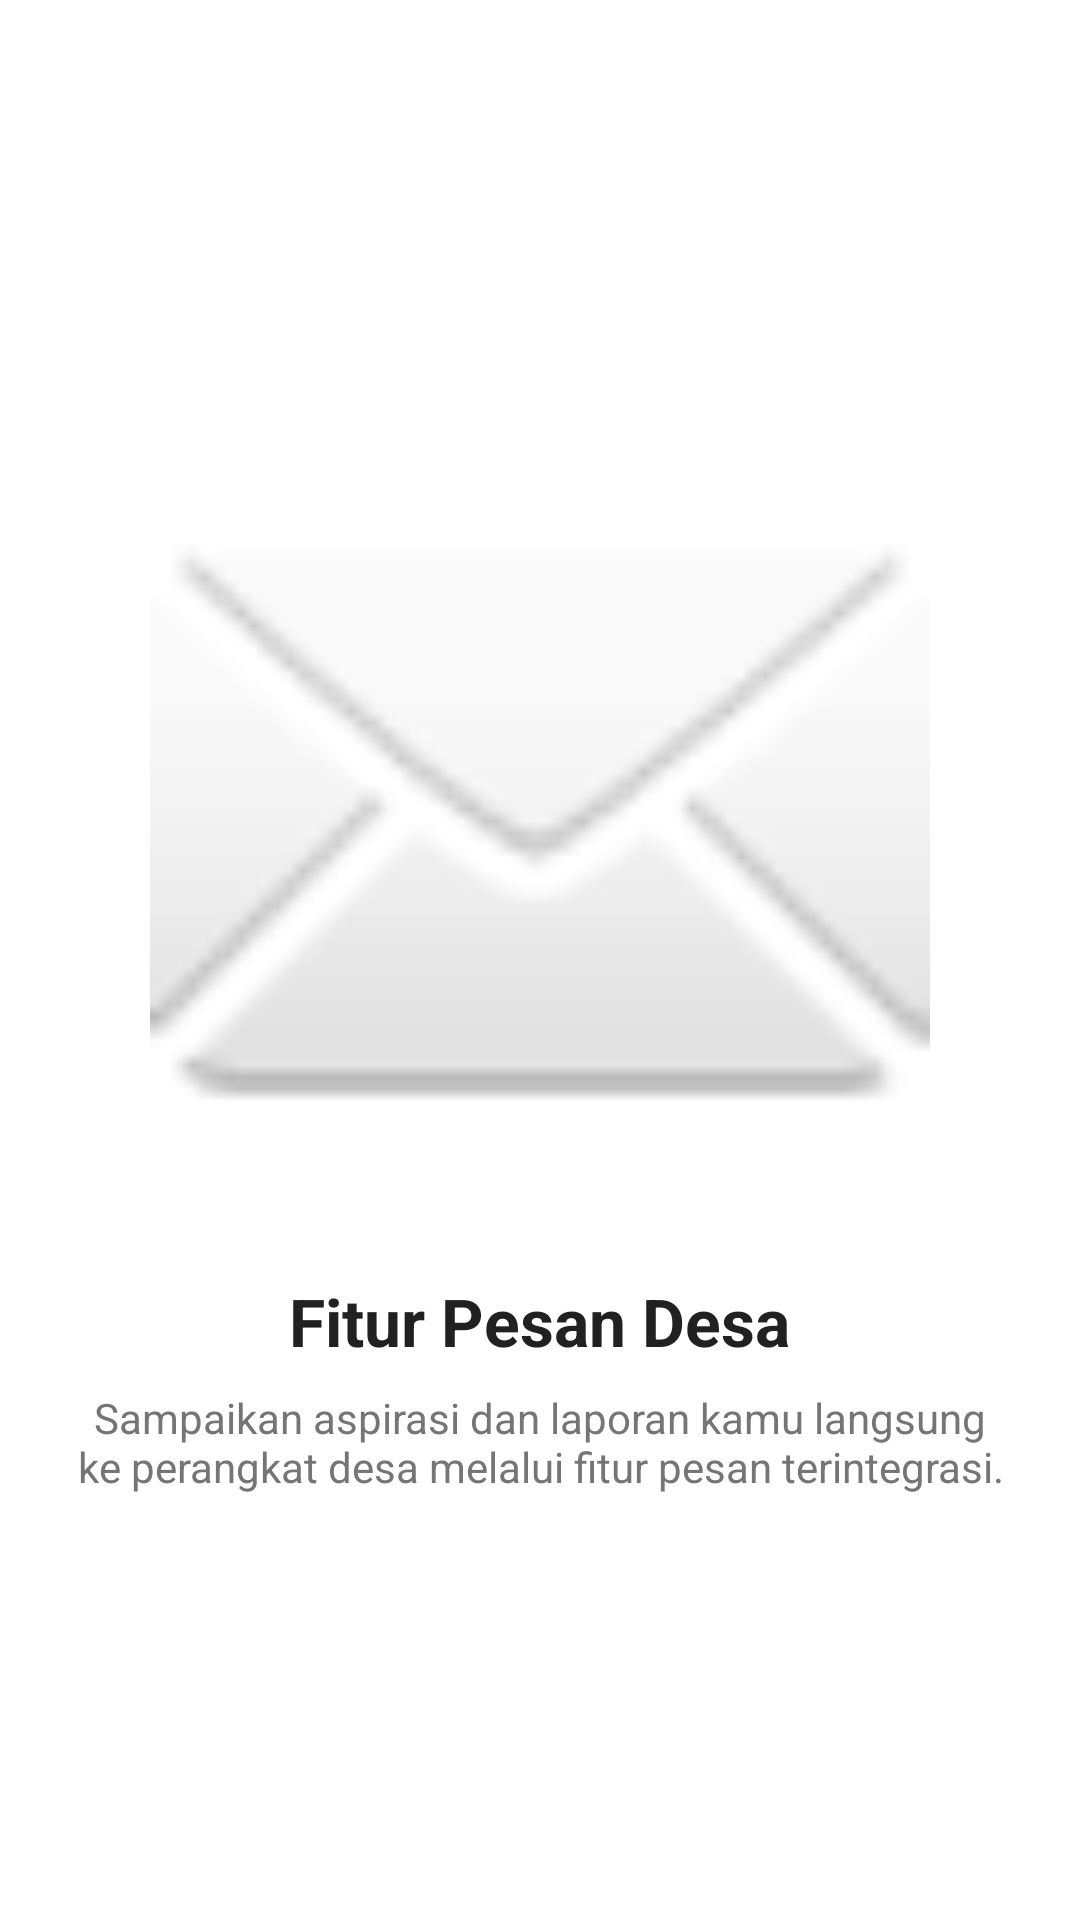

This screen was rendered from an Android layout file. Write that file and the resources it references.
<!-- AndroidManifest.xml: application theme Theme.Dellapink -->
<!-- res/layout/fragment_tutorial1.xml -->
<?xml version="1.0" encoding="utf-8"?>
<LinearLayout xmlns:android="http://schemas.android.com/apk/res/android"
    android:layout_width="match_parent"
    android:layout_height="match_parent"
    android:gravity="center"
    android:orientation="vertical"
    android:padding="24dp"
    android:background="#FFFFFF">

    <ImageView
        android:layout_width="260dp"
        android:layout_height="260dp"
        android:src="@android:drawable/ic_dialog_email" />

    <TextView
        android:layout_width="wrap_content"
        android:layout_height="wrap_content"
        android:layout_marginTop="24dp"
        android:text="Fitur Pesan Desa"
        android:textSize="22sp"
        android:textStyle="bold"
        android:textColor="#212121"/>

    <TextView
        android:layout_width="wrap_content"
        android:layout_height="wrap_content"
        android:layout_marginTop="8dp"
        android:gravity="center"
        android:text="Sampaikan aspirasi dan laporan kamu langsung ke perangkat desa melalui fitur pesan terintegrasi."
        android:textSize="14sp"
        android:textColor="#757575"/>
</LinearLayout>
<!-- resources referenced by this layout -->
<resources>
  <style name="Theme.Dellapink" parent="Base.Theme.Dellapink" />
  <style name="Base.Theme.Dellapink" parent="Theme.Material3.DayNight.NoActionBar">
          <item name="colorPrimary">#28C628</item>
          <item name="colorSecondary">#4F6D4F</item>
          <item name="android:statusBarColor">#F3F3F3</item>
          <item name="android:windowLightStatusBar">true</item>
      </style>
</resources>
